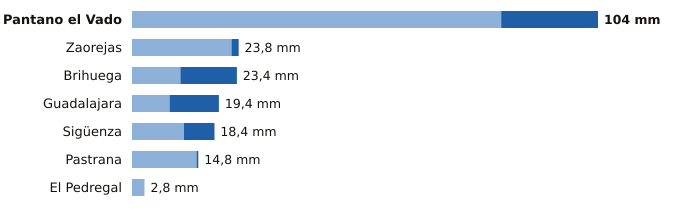

Values plotted in this chart, from the file beside it:
estacion, provincia, indicativo, mm_6_dias_anteriores, mm_hoy, mm_7_dias, horas_de_hoy
Pantano el Vado, Guadalajara, 3103, 82.4, 21.6, 104.0, 12
Zaorejas, Guadalajara, 3021Y, 22.2, 1.6, 23.8, 10
Brihuega, Guadalajara, 3209Y, 10.8, 12.6, 23.4, 12
Guadalajara, Guadalajara, 3168D, 8.4, 11.0, 19.4, 12
Sigüenza, Guadalajara, 3130C, 11.6, 6.8, 18.4, 12
Pastrana, Guadalajara, 3085Y, 14.4, 0.4, 14.8, 10
El Pedregal, Guadalajara, 9377Y, 2.8, 0.0, 2.8, 9
